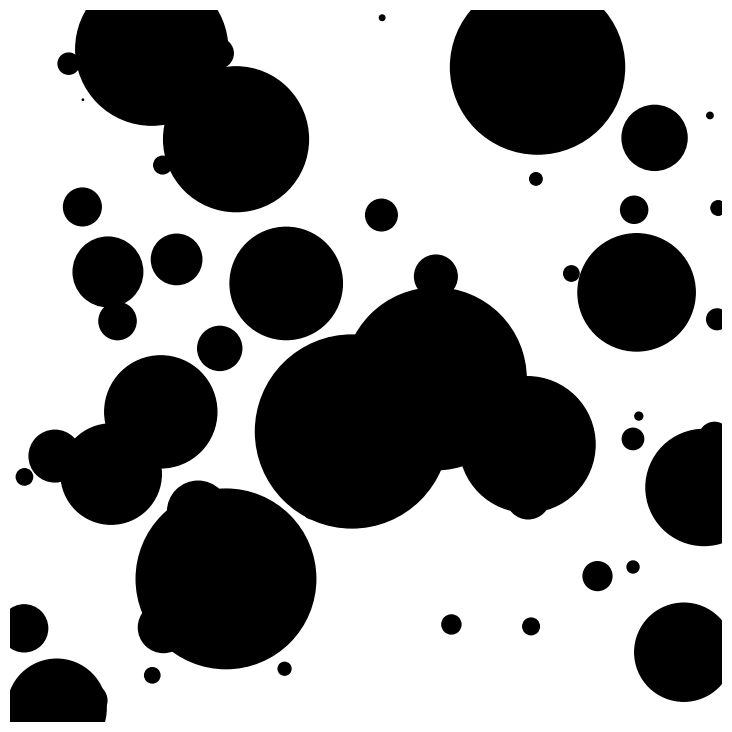

The matplotlib source for this figure:
# -*- coding: utf-8 -*-
"""
Created on Wed Jul  8 09:55:03 2020

"""

from scipy import stats
import matplotlib.pyplot as plt




###Oberservation window
x_min = 0 
x_max = 1

y_min = 0 
y_max = 1

area = (x_max - x_min) * (y_max - y_min)

###Simulation of the homogeneous Poisson process underlying the Boolean model
#Intensity
gamma = 65
#The number of points follows a Poisson distribution
number_points_po = stats.poisson.rvs(gamma * area)
print("\n" + "The number of points of the Poisson process is: " + str(number_points_po) + "\n")
#In each coordinate, distribute the points uniformly
x_coord_po = stats.uniform.rvs(loc = x_min, scale = x_max - x_min, size = number_points_po)
y_coord_po = stats.uniform.rvs(loc = y_min, scale = y_max - y_min, size = number_points_po)


###Plot the Boolean model
fig, ax = plt.subplots(1, 1, figsize = (9.25, 9.25))
#Around each point of the Poisson process draw a disk of random radius
for i in range(number_points_po):
    random_radius = stats.expon.rvs(scale = 0.03)
    
    circle = plt.Circle((x_coord_po[i], y_coord_po[i]), random_radius, color = 'k')
    ax.set_aspect(1)
    ax.add_artist(circle)

plt.axis('off')
plt.show()    

#Uncomment the following command if you wish to save the resulting picture
#fig.savefig("Sheet13Prob54.png", bbox_inches = 'tight')

